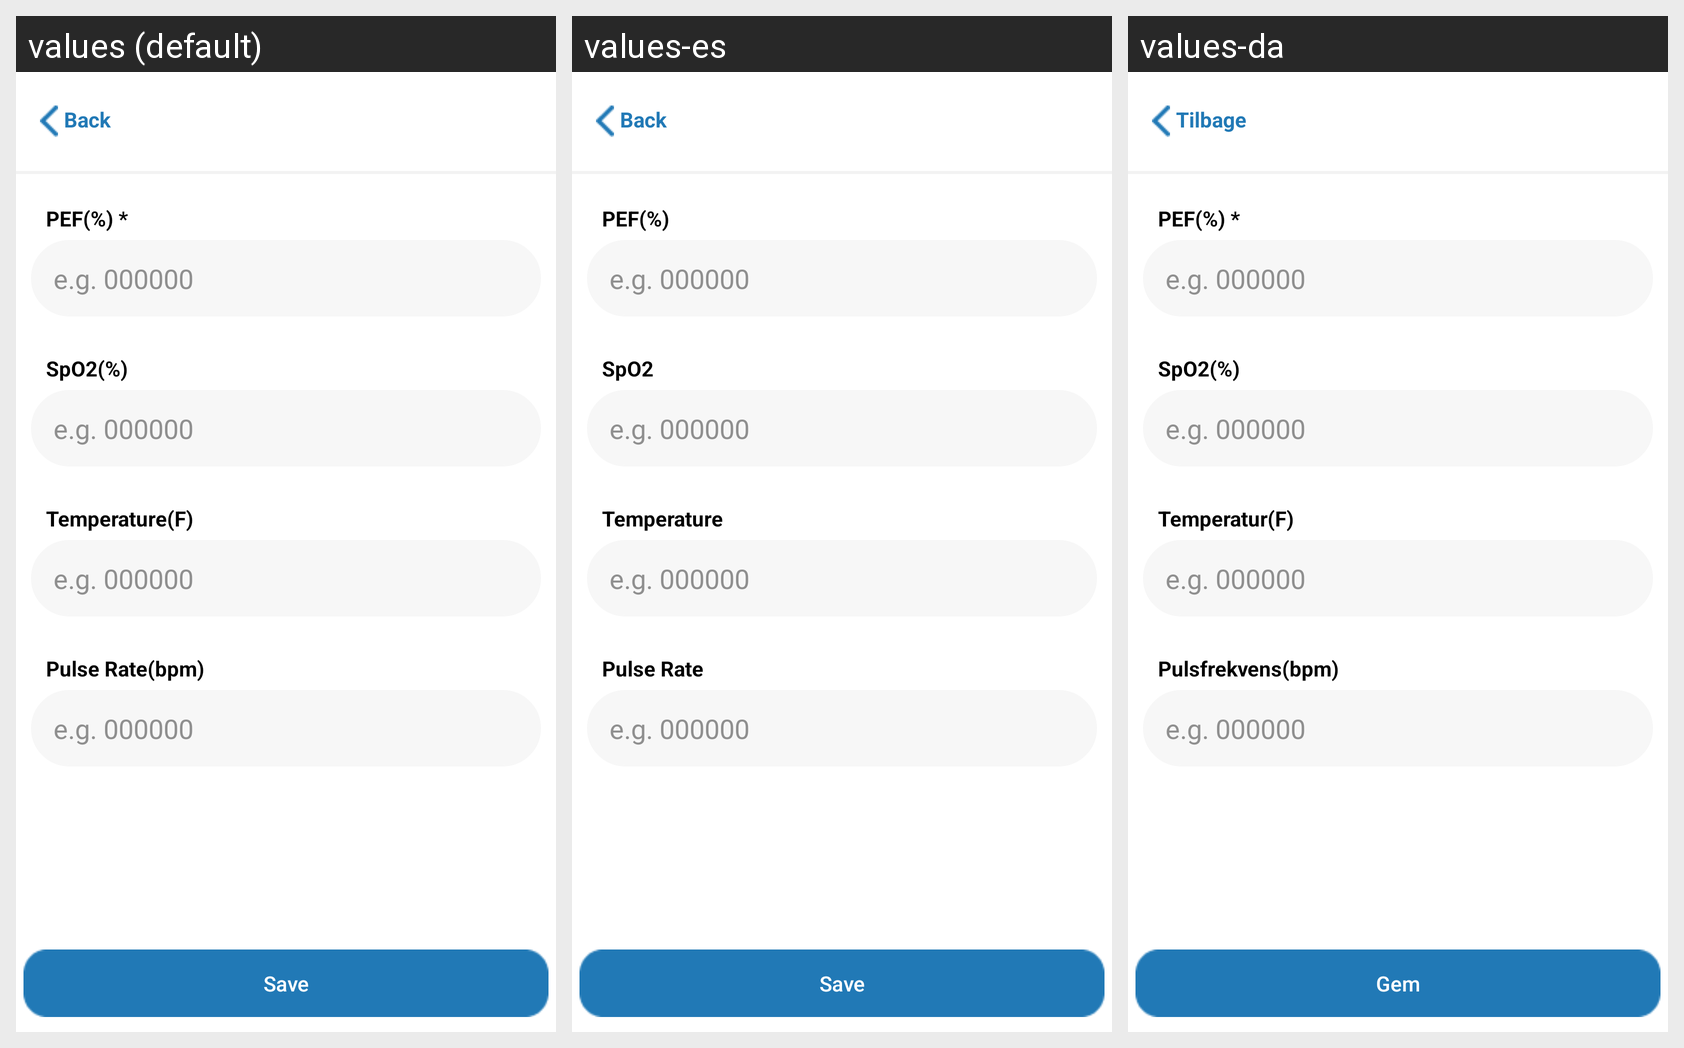

Locale-by-locale string values for the Android screen shown in this grid:
Android screen res/layout/activity_daily_zone_readings_peak_flow_meter.xml rendered under 3 locales, left to right: values (default), values-es, values-da. Device: Nexus 5 (rendered at 1080×1920; each locale shown at half size, 540×960, under a caption strip naming it); theme Theme.AppCompat.NoActionBar.
Other locales in the repository, not shown: values-de, values-fr, values-it.
Strings drawn on this screen, with the default value and each locale's value (text and hints the layout hard-codes, and strings that could not be matched under every locale, appear in the picture but are not listed):

PEF
  values: PEF(%) *
  values-es: PEF(%)
  values-da: PEF(%) *

SpO2
  values: SpO2(%)
  values-es: SpO2
  values-da: SpO2(%)

Temperature
  values: Temperature(F)
  values-es: Temperature
  values-da: Temperatur(F)

Pulse_Rate
  values: Pulse Rate(bpm)
  values-es: Pulse Rate
  values-da: Pulsfrekvens(bpm)

Save
  values: Save
  values-es: Save
  values-da: Gem

back
  values: Back
  values-es: Back
  values-da: Tilbage
